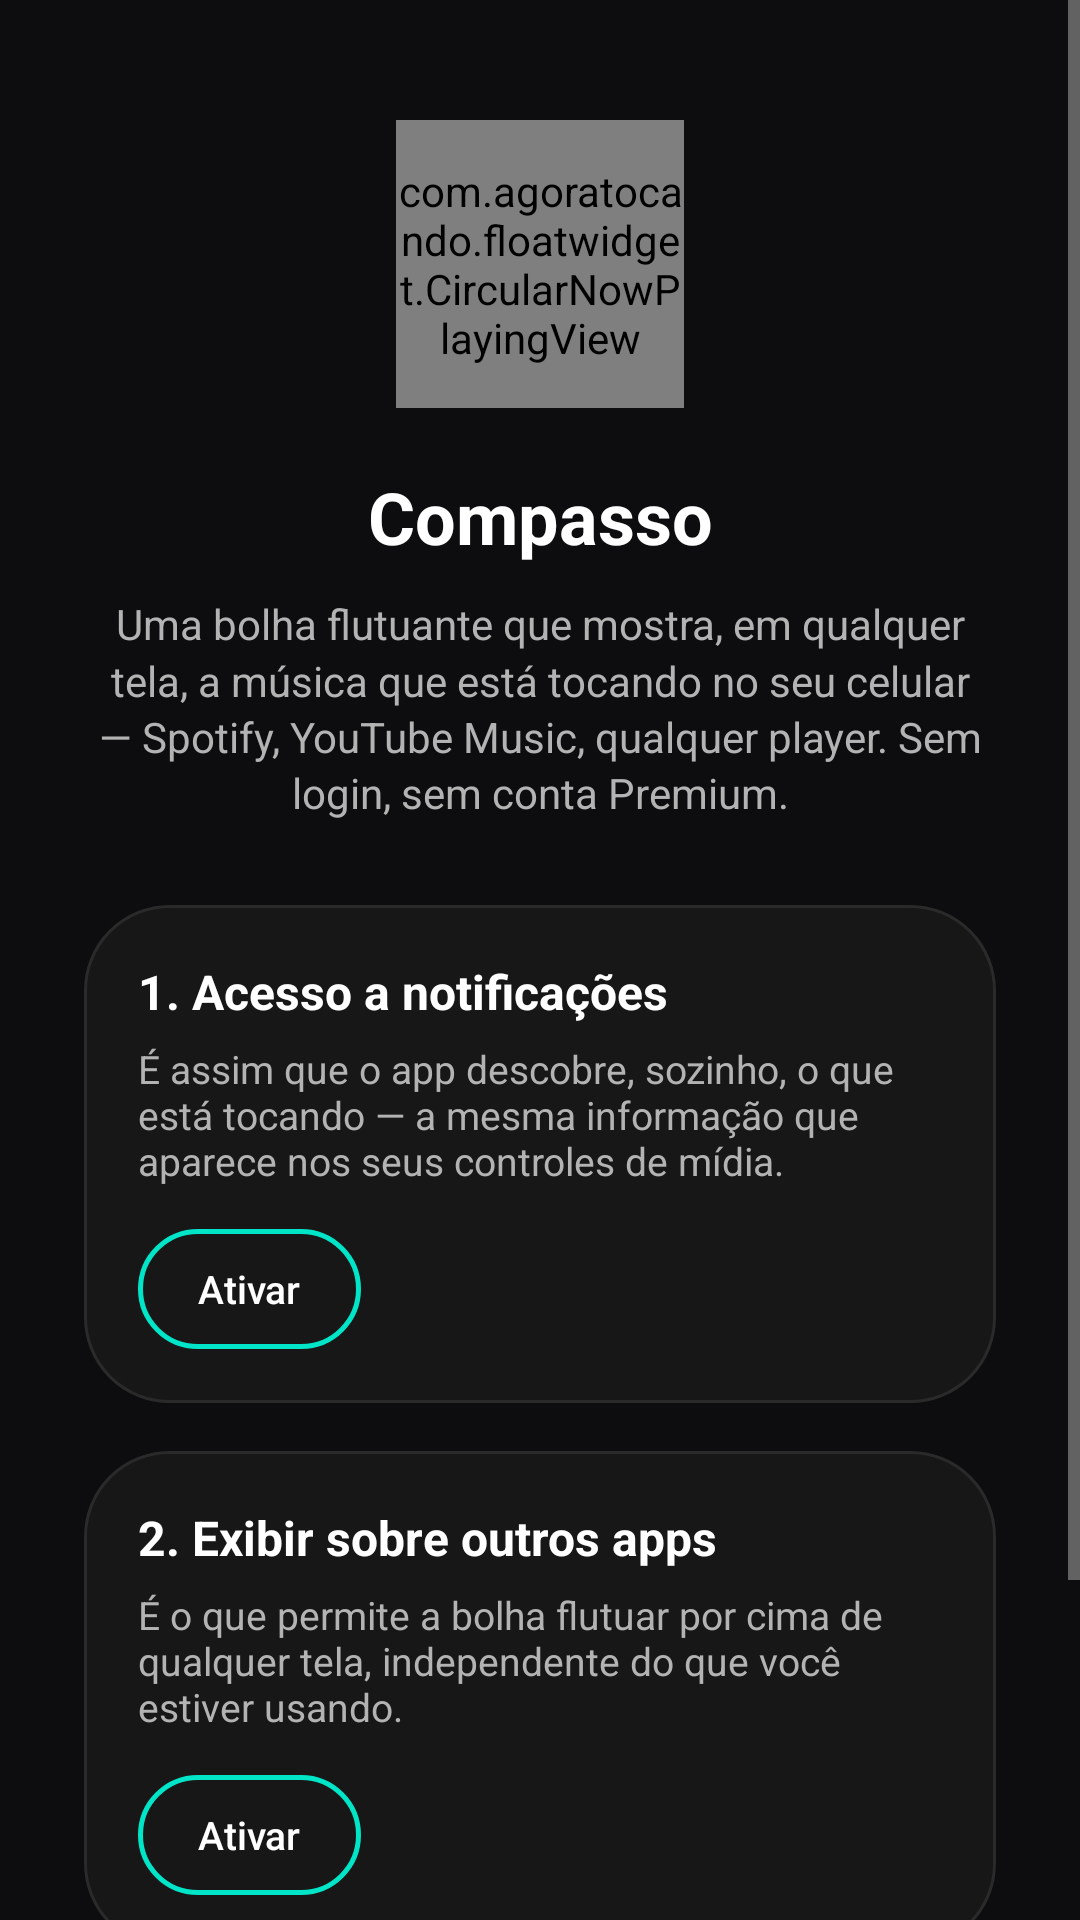

Write the Android layout XML for this screen, with the resource values it uses.
<!-- AndroidManifest.xml: activity theme Theme.AgoraTocando -->
<!-- res/layout/activity_main.xml -->
<?xml version="1.0" encoding="utf-8"?>
<ScrollView xmlns:android="http://schemas.android.com/apk/res/android"
    android:layout_width="match_parent"
    android:layout_height="match_parent"
    android:background="@color/bg_deep"
    android:fillViewport="true">

    <LinearLayout
        android:layout_width="match_parent"
        android:layout_height="wrap_content"
        android:orientation="vertical"
        android:paddingLeft="28dp"
        android:paddingRight="28dp"
        android:paddingTop="40dp"
        android:paddingBottom="40dp">

        <com.agoratocando.floatwidget.CircularNowPlayingView
            android:id="@+id/previewBubble"
            android:layout_width="96dp"
            android:layout_height="96dp"
            android:layout_gravity="center_horizontal" />

        <TextView
            android:id="@+id/tvAppTitle"
            android:layout_width="match_parent"
            android:layout_height="wrap_content"
            android:layout_marginTop="20dp"
            android:gravity="center"
            android:text="@string/onboarding_title"
            android:textColor="@color/text_primary"
            android:textSize="24sp"
            android:textStyle="bold" />

        <TextView
            android:layout_width="match_parent"
            android:layout_height="wrap_content"
            android:layout_marginTop="10dp"
            android:gravity="center"
            android:text="@string/onboarding_subtitle"
            android:textColor="@color/text_secondary"
            android:textSize="14sp"
            android:lineSpacingMultiplier="1.15" />

        <LinearLayout
            android:layout_width="match_parent"
            android:layout_height="wrap_content"
            android:layout_marginTop="28dp"
            android:orientation="vertical"
            android:background="@drawable/bg_expanded_card"
            android:paddingLeft="18dp"
            android:paddingTop="18dp"
            android:paddingRight="18dp"
            android:paddingBottom="18dp">

            <TextView
                android:layout_width="match_parent"
                android:layout_height="wrap_content"
                android:text="@string/perm_notification_title"
                android:textColor="@color/text_primary"
                android:textSize="16sp"
                android:textStyle="bold" />

            <TextView
                android:layout_width="match_parent"
                android:layout_height="wrap_content"
                android:layout_marginTop="6dp"
                android:text="@string/perm_notification_desc"
                android:textColor="@color/text_secondary"
                android:textSize="13sp" />

            <android.widget.Button
                android:id="@+id/btnNotifAction"
                android:layout_width="wrap_content"
                android:layout_height="40dp"
                android:layout_marginTop="14dp"
                android:background="@drawable/bg_pill_outline"
                android:paddingLeft="20dp"
                android:paddingRight="20dp"
                android:minWidth="0dp"
                android:minHeight="0dp"
                android:textAllCaps="false"
                android:textColor="@color/text_primary"
                android:textSize="13sp"
                android:text="@string/perm_notification_action" />
        </LinearLayout>

        <LinearLayout
            android:layout_width="match_parent"
            android:layout_height="wrap_content"
            android:layout_marginTop="16dp"
            android:orientation="vertical"
            android:background="@drawable/bg_expanded_card"
            android:paddingLeft="18dp"
            android:paddingTop="18dp"
            android:paddingRight="18dp"
            android:paddingBottom="18dp">

            <TextView
                android:layout_width="match_parent"
                android:layout_height="wrap_content"
                android:text="@string/perm_overlay_title"
                android:textColor="@color/text_primary"
                android:textSize="16sp"
                android:textStyle="bold" />

            <TextView
                android:layout_width="match_parent"
                android:layout_height="wrap_content"
                android:layout_marginTop="6dp"
                android:text="@string/perm_overlay_desc"
                android:textColor="@color/text_secondary"
                android:textSize="13sp" />

            <android.widget.Button
                android:id="@+id/btnOverlayAction"
                android:layout_width="wrap_content"
                android:layout_height="40dp"
                android:layout_marginTop="14dp"
                android:background="@drawable/bg_pill_outline"
                android:paddingLeft="20dp"
                android:paddingRight="20dp"
                android:minWidth="0dp"
                android:minHeight="0dp"
                android:textAllCaps="false"
                android:textColor="@color/text_primary"
                android:textSize="13sp"
                android:text="@string/perm_overlay_action" />
        </LinearLayout>

        <android.widget.Button
            android:id="@+id/btnStartStop"
            android:layout_width="match_parent"
            android:layout_height="56dp"
            android:layout_marginTop="32dp"
            android:background="@drawable/bg_cta_button"
            android:enabled="false"
            android:textAllCaps="false"
            android:textColor="@color/text_primary"
            android:textSize="15sp"
            android:textStyle="bold"
            android:text="@string/start_widget" />

        <TextView
            android:id="@+id/tvHint"
            android:layout_width="match_parent"
            android:layout_height="wrap_content"
            android:layout_marginTop="14dp"
            android:gravity="center"
            android:text="@string/widget_running"
            android:textColor="@color/text_secondary"
            android:textSize="13sp"
            android:visibility="gone" />
    </LinearLayout>
</ScrollView>
<!-- resources referenced by this layout -->
<resources>
  <color name="bg_deep">#0D0D0F</color>
  <color name="text_primary">#FFFFFF</color>
  <color name="text_secondary">#B3B3B3</color>
  <!-- drawable bg_cta_button (drawable) -->
  <?xml version="1.0" encoding="utf-8"?>
  <selector xmlns:android="http://schemas.android.com/apk/res/android">
      <item android:state_enabled="false" android:drawable="@drawable/bg_cta_button_disabled" />
      <item android:drawable="@drawable/bg_cta_button_enabled" />
  </selector>
  <!-- drawable bg_expanded_card (drawable) -->
  <?xml version="1.0" encoding="utf-8"?>
  <shape xmlns:android="http://schemas.android.com/apk/res/android"
      android:shape="rectangle">
      <solid android:color="#F2181818" />
      <corners android:radius="28dp" />
      <stroke
          android:width="1dp"
          android:color="#2A2A2A" />
  </shape>
  <!-- drawable bg_pill_outline (drawable) -->
  <?xml version="1.0" encoding="utf-8"?>
  <shape xmlns:android="http://schemas.android.com/apk/res/android"
      android:shape="rectangle">
      <corners android:radius="20dp" />
      <stroke
          android:width="1.5dp"
          android:color="@color/accent_cyan" />
      <solid android:color="#00000000" />
  </shape>
  <string name="onboarding_subtitle">Uma bolha flutuante que mostra, em qualquer tela, a música que está tocando no seu celular — Spotify, YouTube Music, qualquer player. Sem login, sem conta Premium.</string>
  <string name="onboarding_title">Compasso</string>
  <string name="perm_notification_action">Ativar</string>
  <string name="perm_notification_desc">É assim que o app descobre, sozinho, o que está tocando — a mesma informação que aparece nos seus controles de mídia.</string>
  <string name="perm_notification_title">1. Acesso a notificações</string>
  <string name="perm_overlay_action">Ativar</string>
  <string name="perm_overlay_desc">É o que permite a bolha flutuar por cima de qualquer tela, independente do que você estiver usando.</string>
  <string name="perm_overlay_title">2. Exibir sobre outros apps</string>
  <string name="start_widget">Ativar a bolha flutuante</string>
  <string name="widget_running">A bolha está ativa. Toque nela pra ver os controles.</string>
  <style name="Theme.AgoraTocando" parent="Theme.MaterialComponents.NoActionBar">
          <item name="colorPrimary">@color/accent_violet</item>
          <item name="colorPrimaryDark">@color/bg_deep</item>
          <item name="colorAccent">@color/accent_cyan</item>
          <item name="android:windowBackground">@color/bg_deep</item>
          <item name="android:statusBarColor">@color/bg_deep</item>
          <item name="android:navigationBarColor">@color/bg_deep</item>
          <item name="android:textColorPrimary">@color/text_primary</item>
          <item name="android:textColorSecondary">@color/text_secondary</item>
      </style>
  <!-- drawable bg_cta_button_disabled (drawable) -->
  <?xml version="1.0" encoding="utf-8"?>
  <shape xmlns:android="http://schemas.android.com/apk/res/android"
      android:shape="rectangle">
      <corners android:radius="28dp" />
      <solid android:color="@color/bg_surface_light" />
  </shape>
  <!-- drawable bg_cta_button_enabled (drawable) -->
  <?xml version="1.0" encoding="utf-8"?>
  <shape xmlns:android="http://schemas.android.com/apk/res/android"
      android:shape="rectangle">
      <corners android:radius="28dp" />
      <gradient
          android:type="linear"
          android:angle="0"
          android:startColor="#B388FF"
          android:endColor="#00E5C7" />
  </shape>
  <color name="accent_cyan">#00E5C7</color>
  <color name="accent_violet">#B388FF</color>
  <color name="bg_surface_light">#282828</color>
</resources>
